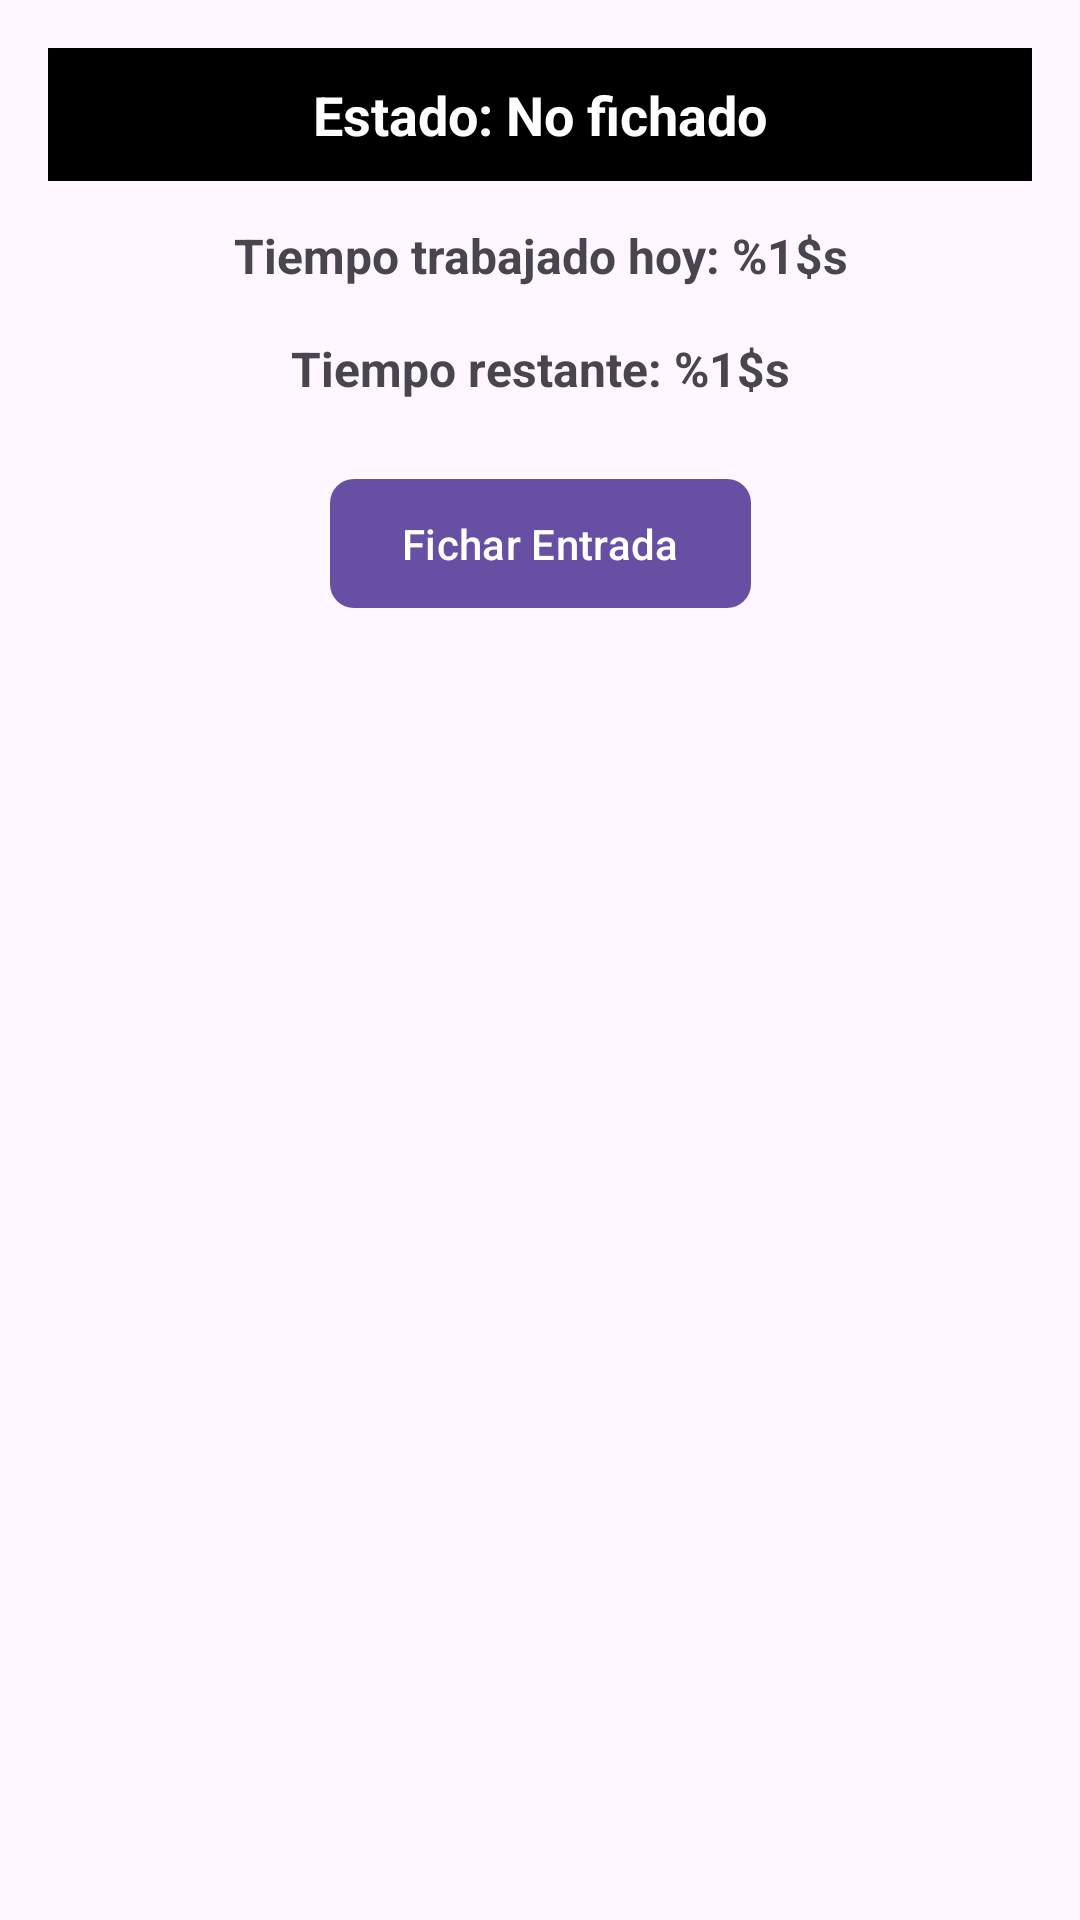

Layout XML and referenced resources for this Android screen:
<!-- AndroidManifest.xml: application theme Theme.DASProyecto -->
<!-- res/layout/fragment_clock_in.xml -->
<?xml version="1.0" encoding="utf-8"?>
<androidx.constraintlayout.widget.ConstraintLayout xmlns:android="http://schemas.android.com/apk/res/android"
    xmlns:app="http://schemas.android.com/apk/res-auto"
    xmlns:tools="http://schemas.android.com/tools"
    android:layout_width="match_parent"
    android:layout_height="match_parent"
    android:padding="16dp">

    <TextView
        android:id="@+id/tvEstadoFichaje"
        android:layout_width="0dp"
        android:layout_height="wrap_content"
        android:background="@android:color/background_dark"
        android:paddingVertical="10dp"
        android:text="@string/estado_no_fichado"
        android:textAlignment="center"
        android:textColor="@android:color/white"
        android:textSize="18sp"
        android:textStyle="bold"
        app:layout_constraintEnd_toEndOf="parent"
        app:layout_constraintStart_toStartOf="parent"
        app:layout_constraintTop_toTopOf="parent" />

    <TextView
        android:id="@+id/tvTimeWorked"
        android:layout_width="0dp"
        android:layout_height="wrap_content"
        android:layout_marginTop="8dp"
        android:paddingVertical="6dp"
        android:text="@string/time_worked"
        android:textAlignment="center"
        android:textSize="16sp"
        android:textStyle="bold"
        app:layout_constraintEnd_toEndOf="parent"
        app:layout_constraintStart_toStartOf="parent"
        app:layout_constraintTop_toBottomOf="@+id/tvEstadoFichaje" />

    <TextView
        android:id="@+id/tvTimeRemaining"
        android:layout_width="0dp"
        android:layout_height="wrap_content"
        android:layout_marginTop="4dp"
        android:paddingVertical="6dp"
        android:text="@string/time_remaining"
        android:textAlignment="center"
        android:textSize="16sp"
        android:textStyle="bold"
        app:layout_constraintEnd_toEndOf="parent"
        app:layout_constraintStart_toStartOf="parent"
        app:layout_constraintTop_toBottomOf="@+id/tvTimeWorked" />

    <com.google.android.material.button.MaterialButton
        android:id="@+id/btnFichar"
        android:layout_width="wrap_content"
        android:layout_height="wrap_content"
        android:layout_marginTop="16dp"
        android:paddingHorizontal="24dp"
        android:paddingVertical="12dp"
        android:text="@string/fichar_entrada"
        app:cornerRadius="8dp"
        app:layout_constraintEnd_toEndOf="parent"
        app:layout_constraintStart_toStartOf="parent"
        app:layout_constraintTop_toBottomOf="@+id/tvTimeRemaining" />

</androidx.constraintlayout.widget.ConstraintLayout>
<!-- resources referenced by this layout -->
<resources>
  <string name="estado_no_fichado">Estado: No fichado</string>
  <string name="fichar_entrada">Fichar Entrada</string>
  <string name="time_remaining">Tiempo restante: %1$s</string>
  <string name="time_worked">Tiempo trabajado hoy: %1$s</string>
  <style name="Theme.DASProyecto" parent="Base.Theme.DASProyecto" />
  <style name="Base.Theme.DASProyecto" parent="Theme.Material3.DayNight.NoActionBar">
          
          
      </style>
</resources>
